Run: headless pygame with SDL's dummy video driver; simulated clock (each Clock.tick advances the game by its frame time, no real sleeping); random seed 0; keys injected as events and as key.get_pressed() state; mouse plan: one left click at the window centre at the start of phase 2, then a move to the lower-right quarter at the start of phase 3.
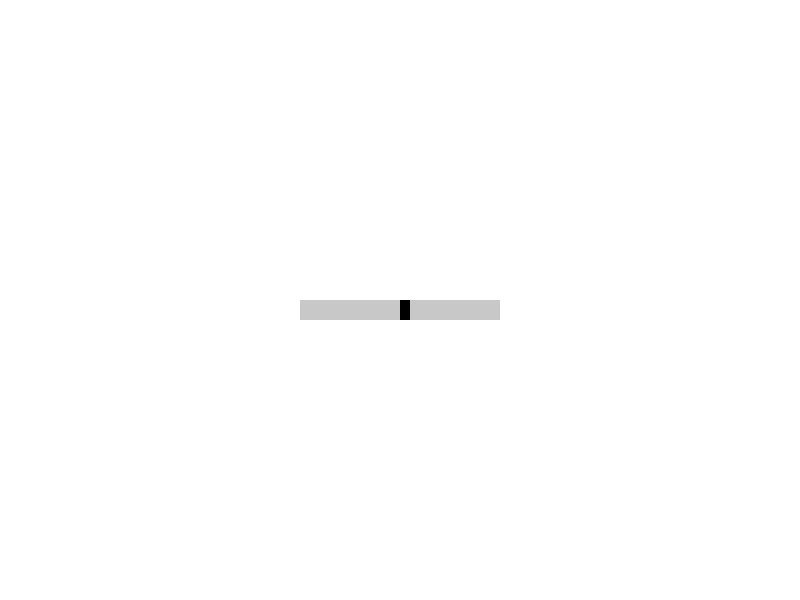
Frame 1 of 4 · flips 1–60 · no input
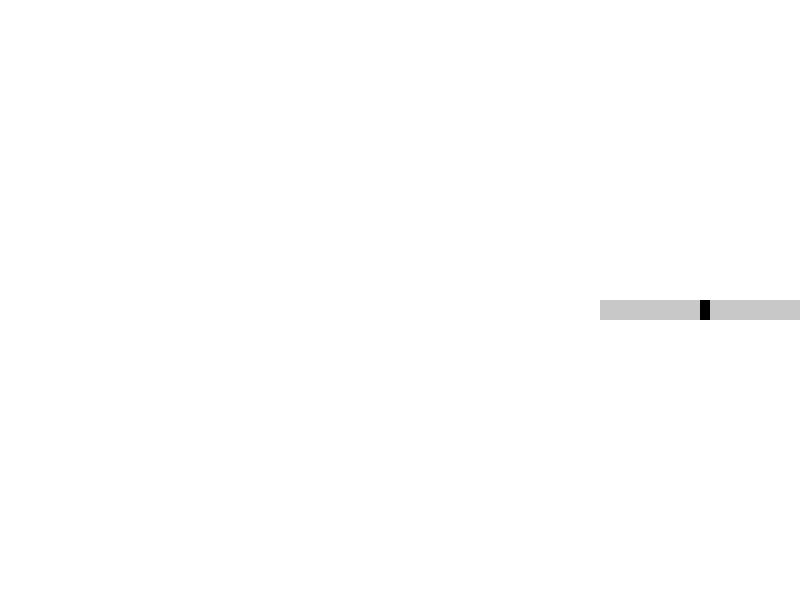
Frame 2 of 4 · flips 61–180 · clicked the window centre · tapped SPACE, RETURN · held RIGHT (→), D
Frame 3 of 4 · flips 181–300 · moved the mouse to the lower-right quarter · held DOWN (↓), S · screen unchanged from frame 2, image omitted
Frame 4 of 4 · flips 301–420 · held LEFT (←), A, UP (↑), W · screen unchanged from frame 3, image omitted

The pygame program that drew these frames:

import pygame
import sys

pygame.init()

# Constants
WIDTH, HEIGHT = 800, 600
FPS = 60

# Colors
WHITE = (255, 255, 255)
BLACK = (0, 0, 0)
GRAY = (200, 200, 200)

# Slider Constants
SLIDER_WIDTH = 200
SLIDER_HEIGHT = 20

# Initialize Pygame
screen = pygame.display.set_mode((WIDTH, HEIGHT))
pygame.display.set_caption("Pygame Slider")
clock = pygame.time.Clock()

# Slider properties
slider_x = (WIDTH - SLIDER_WIDTH) // 2
slider_y = HEIGHT // 2
slider_value = 0.5  # Initial value between 0 and 1

running = True
while running:
    screen.fill(WHITE)

    for event in pygame.event.get():
        if event.type == pygame.QUIT:
            running = False
        elif event.type == pygame.MOUSEMOTION:
            if pygame.mouse.get_pressed()[0]:  # Left mouse button is held
                # Update slider position based on mouse movement
                slider_x = max(0, min(WIDTH - SLIDER_WIDTH, slider_x + event.rel[0]))

    # Draw slider background
    pygame.draw.rect(screen, GRAY, (slider_x, slider_y, SLIDER_WIDTH, SLIDER_HEIGHT))

    # Draw slider handle
    handle_x = slider_x + int(slider_value * SLIDER_WIDTH)
    pygame.draw.rect(screen, BLACK, (handle_x, slider_y, 10, SLIDER_HEIGHT))

    pygame.display.flip()
    clock.tick(FPS)

pygame.quit()
sys.exit()
